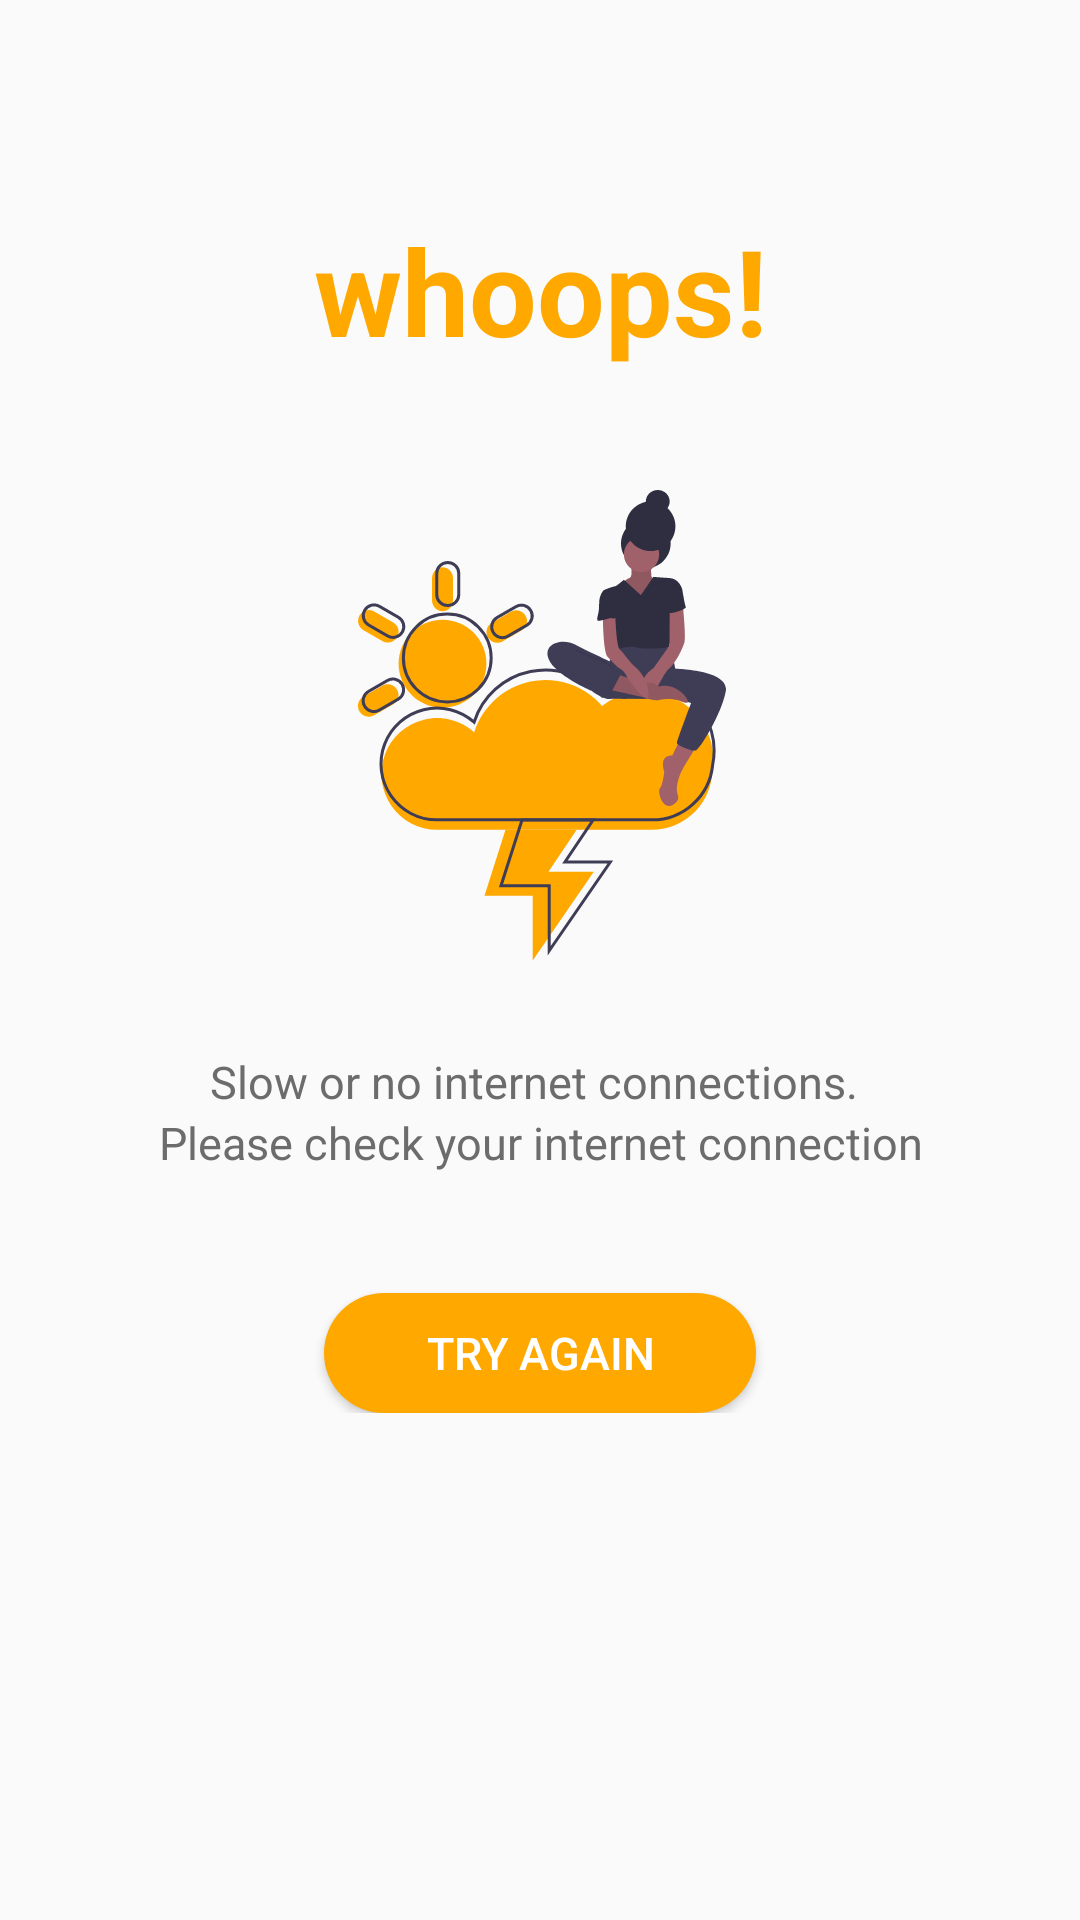

Write the Android layout XML for this screen, with the resource values it uses.
<!-- AndroidManifest.xml: application theme AppTheme -->
<!-- res/layout/no_internet_alart_dialog.xml -->
<?xml version="1.0" encoding="utf-8"?>
<RelativeLayout xmlns:android="http://schemas.android.com/apk/res/android"
    android:layout_width="match_parent"
    android:layout_height="match_parent"
    android:paddingLeft="20dp"
    android:paddingRight="20dp"
    android:paddingTop="20dp"
    android:background="@drawable/dialog_bg">


    <LinearLayout
        android:orientation="vertical"
        android:layout_width="match_parent"
        android:layout_height="wrap_content"
        android:layout_marginTop="50dp"
        android:layout_marginBottom="50dp">


        <TextView
            android:layout_width="match_parent"
            android:layout_height="wrap_content"
            android:textStyle="bold"
            android:gravity="center"
            android:text="whoops!"
            android:textColor="#ffa800"
            android:textSize="40sp" />

        <ImageView
            android:layout_width="wrap_content"
            android:layout_height="wrap_content"
            android:layout_marginTop="40dp"
            android:layout_gravity="center"
            android:src="@drawable/dialog_image"/>
        <TextView
            android:layout_width="wrap_content"
            android:layout_height="wrap_content"
            android:text="Slow or no internet connections. "
            android:layout_marginTop="30dp"
            android:textAlignment="center"
            android:textSize="15sp"
            android:textColor="#6C6C6C"
            android:layout_gravity="center" />
        <TextView
            android:layout_width="wrap_content"
            android:layout_height="wrap_content"
            android:text="Please check your internet connection"
            android:textAlignment="center"
            android:textSize="15sp"
            android:textColor="#6C6C6C"
            android:layout_gravity="center" />
        <Button
            android:id="@+id/logok"
            android:layout_width="144dp"
            android:layout_height="40dp"
            android:layout_centerHorizontal="true"
            android:layout_gravity="center"
            android:layout_marginTop="40dp"
            android:background="@drawable/colormain"
            android:text="Try Again"
            android:textColor="#fff"
            android:textSize="15sp" />


    </LinearLayout>

</RelativeLayout>
<!-- resources referenced by this layout -->
<resources>
  <!-- drawable colormain (drawable) -->
  <?xml version="1.0" encoding="utf-8"?>
  <shape xmlns:android="http://schemas.android.com/apk/res/android">
  
  
  
      <solid
          android:color="#ffa800"/>
  
  
      <corners
  
          android:radius="20dp">
  
  
  
      </corners>
  
  </shape>
  <!-- drawable dialog_image: vector/xml drawable (drawable, 12491 chars, omitted) -->
  <style name="AppTheme" parent="Theme.AppCompat.Light.DarkActionBar">
          
          <item name="colorPrimary">@color/colorPrimary</item>
          <item name="colorPrimaryDark">@color/colorPrimaryDark</item>
          <item name="colorAccent">@color/colorAccent</item>
      </style>
  <color name="colorPrimary">#ffa800</color>
  <color name="colorPrimaryDark">#ff6f00</color>
  <color name="colorAccent">#425066</color>
</resources>
